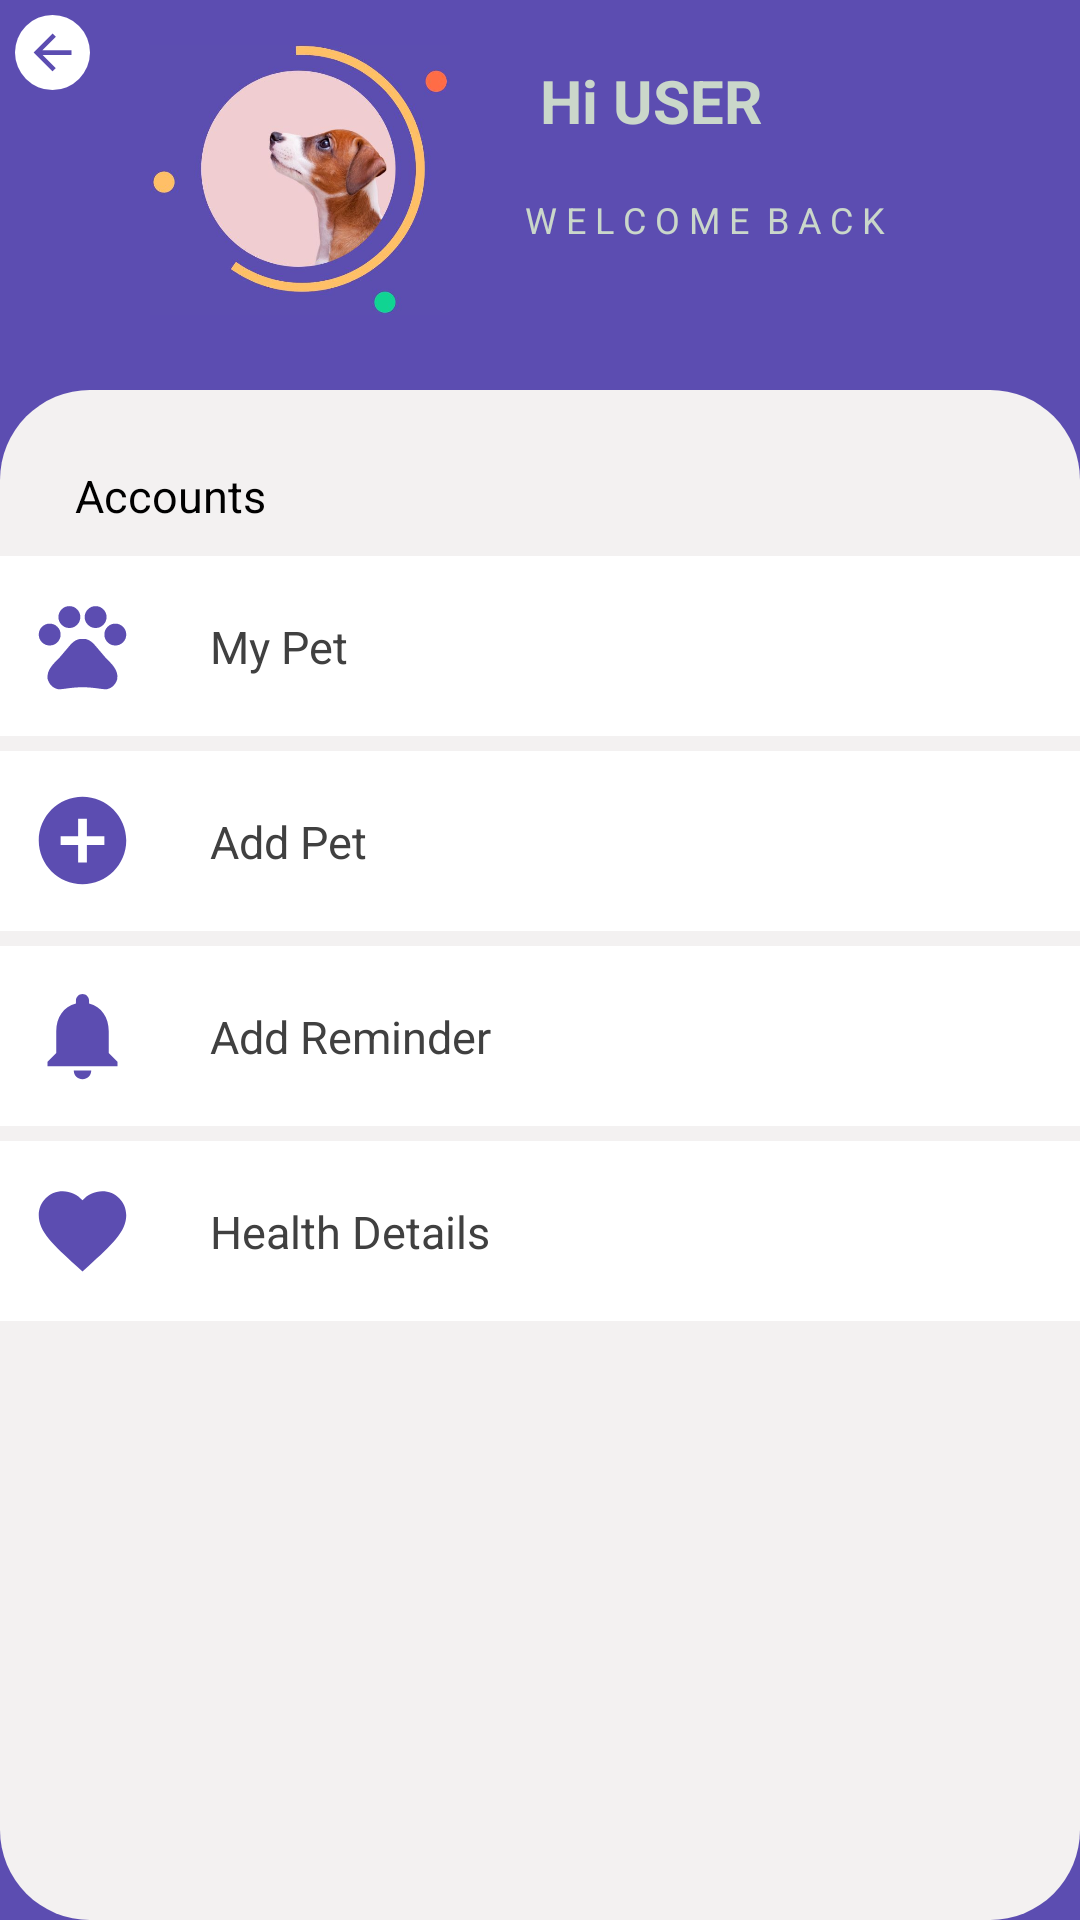

Reconstruct the res/layout file that produces this screen, plus the resources it refers to.
<!-- AndroidManifest.xml: application theme AppTheme -->
<!-- res/layout/activity_pet_owner_main_menu.xml -->
<?xml version="1.0" encoding="utf-8"?>
<RelativeLayout xmlns:android="http://schemas.android.com/apk/res/android"
    xmlns:app="http://schemas.android.com/apk/res-auto"
    xmlns:tools="http://schemas.android.com/tools"
    android:layout_width="match_parent"
    android:layout_height="match_parent"
    tools:context=".PetOwnerMainMenuActivity">

    <RelativeLayout
        android:layout_width="match_parent"
        android:layout_height="match_parent"
        android:layout_centerHorizontal="true"
        android:background="#5C4DB1">

        <RelativeLayout
            android:id="@+id/back_btn"
            android:layout_width="wrap_content"
            android:layout_height="wrap_content"
            android:background="@drawable/white_box_round"
            android:layout_marginTop="5dp"
            android:layout_marginLeft="5dp"
            android:gravity="center"
            android:layout_gravity="center">

            <ImageView
                android:layout_width="25dp"
                android:layout_height="25dp"
                android:paddingLeft="3dp"
                android:paddingRight="3dp"
                android:paddingTop="3dp"
                android:paddingBottom="3dp"
                android:src="@drawable/ic_back"/>
        </RelativeLayout>

        <LinearLayout
            android:id="@+id/header"
            android:layout_width="match_parent"
            android:layout_height="wrap_content"
            android:layout_marginLeft="50dp"
            android:orientation="horizontal">

            <ImageView
                android:layout_width="100dp"
                android:layout_height="100dp"
                android:src="@drawable/splashicon"
                android:layout_below="@+id/app_details"
                android:layout_centerHorizontal="true"
                android:layout_marginTop="10dp"/>

            <TextView
                android:layout_width="wrap_content"
                android:layout_height="wrap_content"
                android:id="@+id/first_name"
                android:text="Hi USER"
                android:textStyle="bold"
                android:textSize="20sp"
                android:textColor="#cad7ca"
                android:layout_marginTop="20dp"
                android:layout_marginLeft="30dp"/>


        </LinearLayout>

        <TextView
            android:layout_width="wrap_content"
            android:layout_height="wrap_content"
            android:text="W E L C O M E  B A C K"
            android:textSize="12sp"
            android:textColor="#cad7ca"
            android:layout_marginTop="65dp"
            android:layout_marginLeft="175dp"/>



        <RelativeLayout
            android:id="@+id/content"
            android:layout_width="match_parent"
            android:layout_height="match_parent"
            android:layout_marginTop="130dp"
            android:background="@drawable/ash_box">

            <TextView
                android:id="@+id/account_txt"
                android:layout_width="wrap_content"
                android:layout_height="wrap_content"
                android:text="Accounts"
                android:textSize="15sp"
                android:textColor="#000000"
                android:layout_marginTop="25dp"
                android:layout_marginLeft="25dp"/>


            <LinearLayout
                android:layout_below="@+id/account_txt"
                android:layout_width="match_parent"
                android:layout_height="60dp"
                android:layout_centerHorizontal="true"
                android:layout_marginTop="10dp"
                android:orientation="horizontal"
                android:background="@drawable/white_box_a"
                android:id="@+id/my_pet_btn">

                <ImageView
                    android:layout_width="35dp"
                    android:layout_height="35dp"
                    android:layout_gravity="center"
                    android:layout_marginLeft="10dp"
                    android:src="@drawable/ic_pets"/>

                <TextView
                    android:layout_width="wrap_content"
                    android:layout_height="wrap_content"
                    android:text="My Pet"
                    android:textSize="15sp"
                    android:textColor="#404040"
                    android:layout_marginTop="20dp"
                    android:layout_marginLeft="25dp"/>

            </LinearLayout>


            <LinearLayout
                android:layout_below="@+id/my_pet_btn"
                android:layout_width="match_parent"
                android:layout_height="60dp"
                android:layout_centerHorizontal="true"
                android:layout_marginTop="5dp"
                android:orientation="horizontal"
                android:background="@drawable/white_box_a"
                android:id="@+id/add_pet_btn">

                <ImageView
                    android:layout_width="35dp"
                    android:layout_height="35dp"
                    android:layout_gravity="center"
                    android:layout_marginLeft="10dp"
                    android:src="@drawable/ic_add"/>

                <TextView
                    android:layout_width="wrap_content"
                    android:layout_height="wrap_content"
                    android:text="Add Pet"
                    android:textSize="15sp"
                    android:textColor="#404040"
                    android:layout_marginTop="20dp"
                    android:layout_marginLeft="25dp"/>

            </LinearLayout>

            <LinearLayout
                android:layout_below="@+id/add_pet_btn"
                android:layout_width="match_parent"
                android:layout_height="60dp"
                android:layout_centerHorizontal="true"
                android:layout_marginTop="5dp"
                android:orientation="horizontal"
                android:background="@drawable/white_box_a"
                android:id="@+id/reminder_btn">

                <ImageView
                    android:layout_width="35dp"
                    android:layout_height="35dp"
                    android:layout_gravity="center"
                    android:layout_marginLeft="10dp"
                    android:src="@drawable/ic_notification"/>

                <TextView
                    android:layout_width="wrap_content"
                    android:layout_height="wrap_content"
                    android:text="Add Reminder"
                    android:textSize="15sp"
                    android:textColor="#404040"
                    android:layout_marginTop="20dp"
                    android:layout_marginLeft="25dp"/>

            </LinearLayout>

            <LinearLayout
                android:layout_below="@+id/reminder_btn"
                android:layout_width="match_parent"
                android:layout_height="60dp"
                android:layout_centerHorizontal="true"
                android:layout_marginTop="5dp"
                android:orientation="horizontal"
                android:background="@drawable/white_box_a">

                <ImageView
                    android:layout_width="35dp"
                    android:layout_height="35dp"
                    android:layout_gravity="center"
                    android:layout_marginLeft="10dp"
                    android:src="@drawable/ic_health"/>

                <TextView
                    android:layout_width="wrap_content"
                    android:layout_height="wrap_content"
                    android:text="Health Details"
                    android:textSize="15sp"
                    android:textColor="#404040"
                    android:layout_marginTop="20dp"
                    android:layout_marginLeft="25dp"/>

            </LinearLayout>


        </RelativeLayout>


        <RelativeLayout
            android:layout_width="wrap_content"
            android:layout_height="wrap_content">

        <LinearLayout
            android:layout_width="wrap_content"
            android:layout_height="wrap_content"
            android:layout_marginTop="70dp"
            android:id="@+id/box1"
            android:layout_centerHorizontal="true"
            android:orientation="horizontal">



        </LinearLayout>



        </RelativeLayout>


    </RelativeLayout>

</RelativeLayout>
<!-- resources referenced by this layout -->
<resources>
  <!-- drawable ash_box (drawable-v24) -->
  <?xml version="1.0" encoding="utf-8"?>
  <shape xmlns:android="http://schemas.android.com/apk/res/android">
  
  
      <corners android:radius="30dp" />
      <solid android:color="#F3F1F1"/>
      <stroke
  
          android:color="#F3F1F1"
          android:padding="15dp"
          />
  
  </shape>
  <!-- drawable ic_add (drawable) -->
  <vector android:height="24dp" android:tint="#5C4DB1"
      android:viewportHeight="24.0" android:viewportWidth="24.0"
      android:width="24dp" xmlns:android="http://schemas.android.com/apk/res/android">
      <path android:fillColor="#FF000000" android:pathData="M12,2C6.48,2 2,6.48 2,12s4.48,10 10,10 10,-4.48 10,-10S17.52,2 12,2zM17,13h-4v4h-2v-4L7,13v-2h4L11,7h2v4h4v2z"/>
  </vector>
  <!-- drawable ic_back (drawable) -->
  <vector android:height="24dp" android:tint="#5C4DB1"
      android:viewportHeight="24.0" android:viewportWidth="24.0"
      android:width="24dp" xmlns:android="http://schemas.android.com/apk/res/android">
      <path android:fillColor="#FF000000" android:pathData="M20,11H7.83l5.59,-5.59L12,4l-8,8 8,8 1.41,-1.41L7.83,13H20v-2z"/>
  </vector>
  <!-- drawable ic_health (drawable) -->
  <vector android:height="24dp" android:tint="#5C4DB1"
      android:viewportHeight="24.0" android:viewportWidth="24.0"
      android:width="24dp" xmlns:android="http://schemas.android.com/apk/res/android">
      <path android:fillColor="#FF000000" android:pathData="M12,21.35l-1.45,-1.32C5.4,15.36 2,12.28 2,8.5 2,5.42 4.42,3 7.5,3c1.74,0 3.41,0.81 4.5,2.09C13.09,3.81 14.76,3 16.5,3 19.58,3 22,5.42 22,8.5c0,3.78 -3.4,6.86 -8.55,11.54L12,21.35z"/>
  </vector>
  <!-- drawable ic_notification (drawable) -->
  <vector android:height="24dp" android:tint="#5C4DB1"
      android:viewportHeight="24.0" android:viewportWidth="24.0"
      android:width="24dp" xmlns:android="http://schemas.android.com/apk/res/android">
      <path android:fillColor="#FF000000" android:pathData="M12,22c1.1,0 2,-0.9 2,-2h-4c0,1.1 0.89,2 2,2zM18,16v-5c0,-3.07 -1.64,-5.64 -4.5,-6.32L13.5,4c0,-0.83 -0.67,-1.5 -1.5,-1.5s-1.5,0.67 -1.5,1.5v0.68C7.63,5.36 6,7.92 6,11v5l-2,2v1h16v-1l-2,-2z"/>
  </vector>
  <!-- drawable white_box_a (drawable-v24) -->
  <?xml version="1.0" encoding="utf-8"?>
  <shape xmlns:android="http://schemas.android.com/apk/res/android">
  
  
  
      <solid android:color="#ffffff"/>
      <stroke
          android:width="5dp"
          android:color="#ffffff"
          android:padding="15dp"
          />
  
  </shape>
  <!-- drawable white_box_round (drawable-v24) -->
  <?xml version="1.0" encoding="utf-8"?>
  <shape xmlns:android="http://schemas.android.com/apk/res/android">
  
  
      <corners android:radius="50dp" />
      <solid android:color="#ffffff"/>
      <stroke
          android:padding="15dp"
          />
  
  </shape>
  <style name="AppTheme" parent="Theme.AppCompat.Light.NoActionBar">
          
          <item name="colorPrimary">@color/colorPrimary</item>
          <item name="colorPrimaryDark">@color/colorPrimaryDark</item>
          <item name="colorAccent">@color/colorAccent</item>
          <item name="spinnerDropDownItemStyle">@style/mySpinnerItemStyle</item>
      </style>
  <color name="colorPrimary">#008577</color>
  <color name="colorPrimaryDark">#00574B</color>
  <color name="colorAccent">#D81B60</color>
  <style name="mySpinnerItemStyle" parent="@android:style/Widget.Holo.DropDownItem.Spinner">
          <item name="android:textColor">@color/my_spinner_text_color</item>
          <item name="android:textSize">12sp</item>
      </style>
  <color name="my_spinner_text_color">#A2A2A2</color>
</resources>
